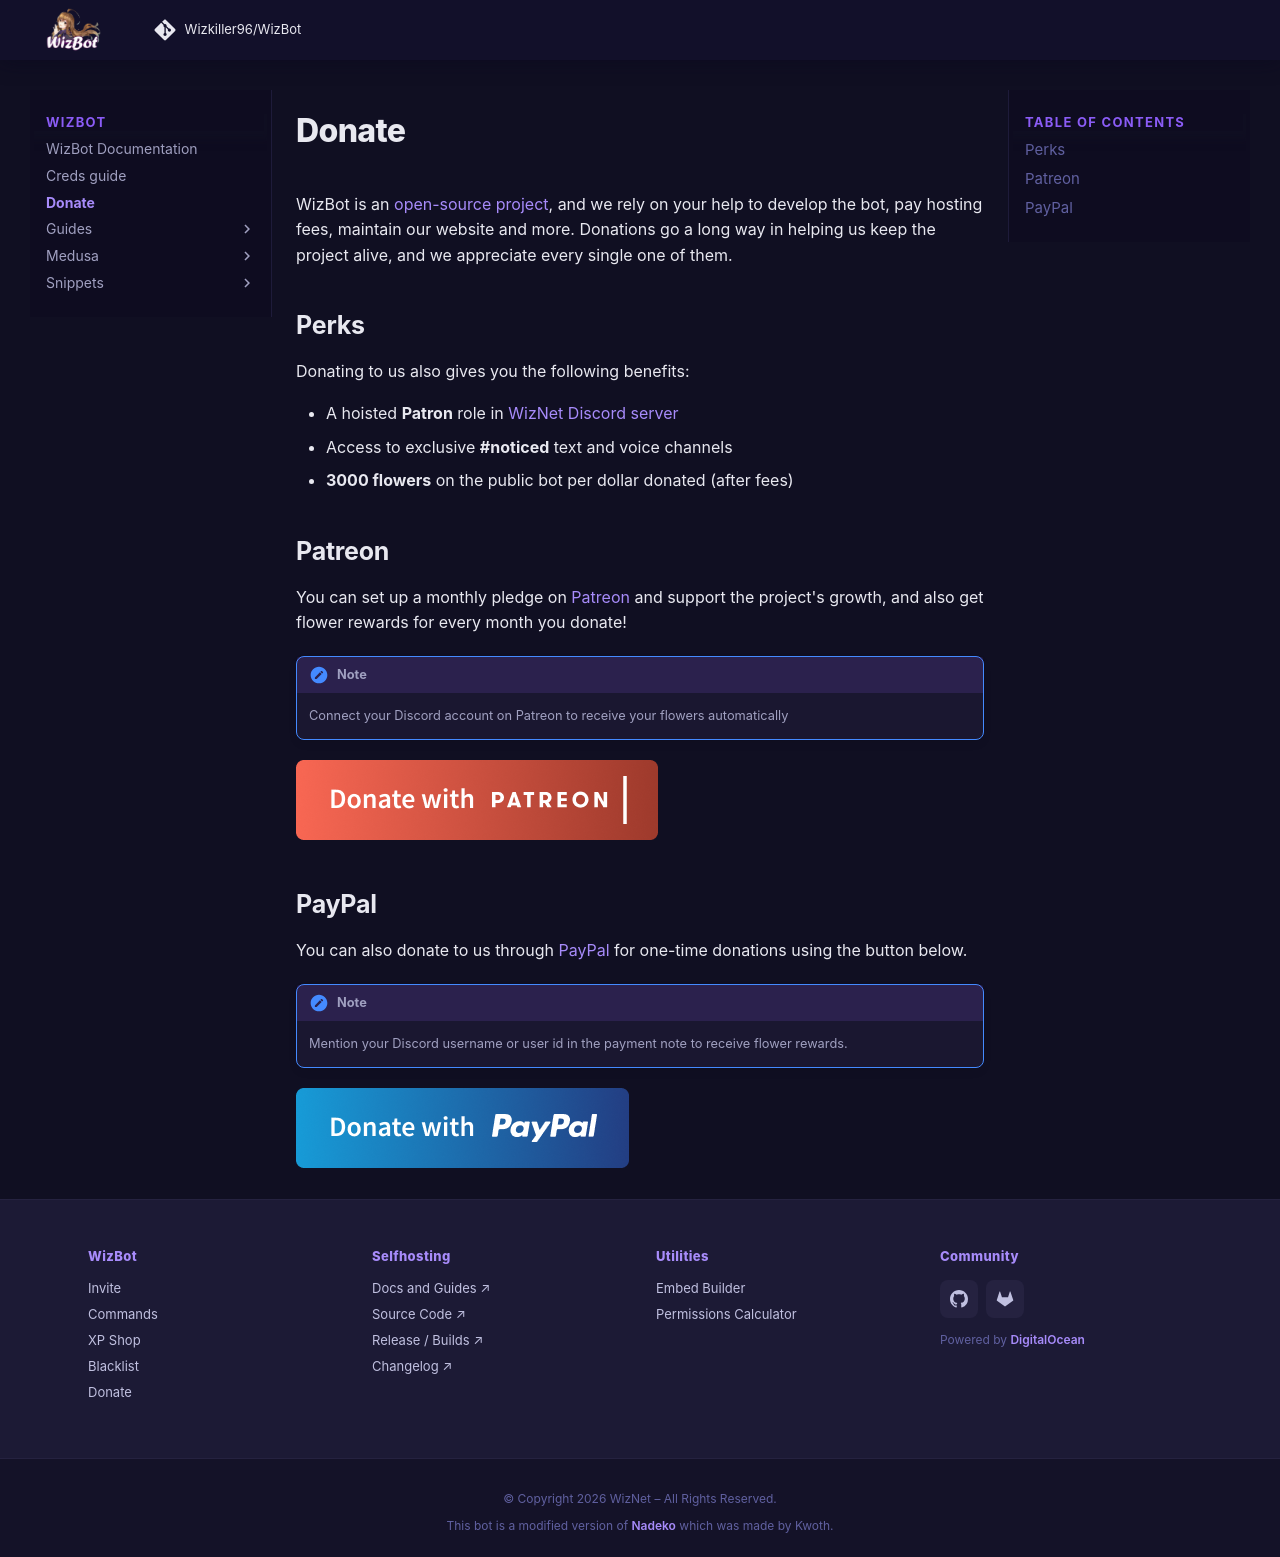

repository: Wizkiller96/WizBot · page: donate/index.html · generator: mkdocs

# Donate

WizBot is an [open-source project][github], and we rely on your help to develop the bot, pay hosting fees, maintain our website and more.
Donations go a long way in helping us keep the project alive, and we appreciate every single one of them.

## Perks

Donating to us also gives you the following benefits:

- A hoisted **Patron** role in [WizNet Discord server][discord-server]
- Access to exclusive **#noticed** text and voice channels
- **3000 flowers** on the public bot per dollar donated (after fees)

## Patreon

You can set up a monthly pledge on [Patreon][patreon] and support the project's growth, and also get flower rewards for every month you donate!

!!! Note
    Connect your Discord account on Patreon to receive your flowers automatically

[![img][patreon-button]][patreon]

## PayPal

You can also donate to us through [PayPal][paypal] for one-time donations using the button below.

!!! Note
    Mention your Discord username or user id in the payment note to receive flower rewards.

[![img][paypal-button]][paypal]

[github]: https://github.com/Wizkiller96/WizBot
[discord-server]: https://wizbot.cc/discord
[patreon]: https://www.patreon.com/wiznet
[patreon-button]: ./assets/patreon.png
[paypal]: https://paypal.me/wizkiller96network
[paypal-button]: ./assets/paypal.png
